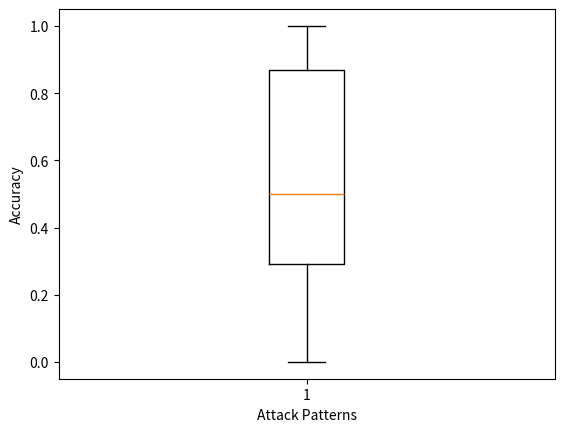

Write the Python code that produced this figure.
import matplotlib.pyplot as plt

# Provided data
data = [
    0.94, 1.00, 0.00, 0.56, 0.57, 0.82, 0.85, 1.00, 0.35, 0.16, 0.70, 0.69, 0.90, 0.63, 0.94, 0.99, 0.64, 0.38, 0.85, 
    0.00, 0.04, 0.07, 0.23, 0.87, 0.03, 0.38, 0.14, 0.50, 0.33, 0.71, 0.44, 0.73, 0.33, 0.00, 0.20, 0.23, 0.11, 0.81, 
    1.00, 1.00, 0.89, 1.00, 0.23, 0.11, 0.35, 0.00, 0.10, 0.40, 1.00, 0.11, 0.53, 0.53, 0.79, 0.47, 0.47, 0.86, 0.50, 
    0.00, 0.00, 0.40, 0.38, 1.00, 0.73, 0.37, 0.91, 0.43, 0.86, 1.00, 1.00, 1.00, 1.00, 1.00, 0.30, 0.79, 0.50, 0.64, 
    1.00, 0.04, 0.87, 0.00, 0.00, 0.06, 0.29, 0.57, 0.43, 0.57, 0.42, 0.86, 0.29, 0.86, 0.89, 0.42, 0.42, 0.68, 0.37, 
    0.58, 0.29, 0.39, 0.43, 0.89, 0.40, 0.00, 1.00, 0.10, 0.00, 0.33, 0.00, 0.35, 1.00, 1.00, 0.47, 0.31, 0.21, 0.85, 
    0.79, 0.10, 0.29, 1.00, 1.00, 0.47, 0.81, 0.17, 1.00, 1.00, 0.00, 0.97, 0.33, 0.97, 1.00, 1.00, 0.31, 1.00, 0.00
]

# Create boxplot
plt.boxplot(data)
# plt.title('Boxplot of ACC Data')
plt.ylabel('Accuracy')
plt.xlabel('Attack Patterns')
plt.show()
